Run: headless pygame with SDL's dummy video driver; simulated clock (each Clock.tick advances the game by its frame time, no real sleeping); random seed 0; keys injected as events and as key.get_pressed() state; no mouse input.
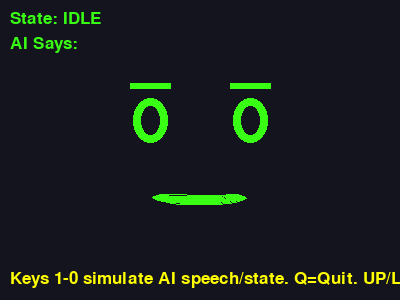
Frame 1 of 4 · flips 1–60 · no input
Frame 2 of 4 · flips 61–180 · tapped SPACE, RETURN · held RIGHT (→), D · screen unchanged from frame 1, image omitted
Frame 3 of 4 · flips 181–300 · held DOWN (↓), S · screen unchanged from frame 2, image omitted
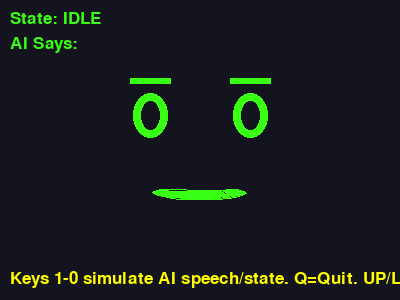
Frame 4 of 4 · flips 301–420 · held LEFT (←), A, UP (↑), W

The pygame program that drew these frames:

import pygame
import math
import time
import random # For blink randomness

# --- Constants (Mostly same as before) ---
SCREEN_WIDTH = 400
SCREEN_HEIGHT = 300
FPS = 30
ALMOST_BLACK = (20, 20, 30)
NEON_GREEN = (57, 255, 20)
NEON_BLUE = (0, 221, 255)
NEON_PINK = (255, 0, 191)
NEON_RED = (255, 20, 50)
NEON_YELLOW = (255, 255, 0)
FEATURE_COLOR = NEON_GREEN

# --- Face States ---
STATE_IDLE = "idle"
STATE_TALKING = "talking"
STATE_HAPPY = "happy"
STATE_LAUGHING = "laughing"
STATE_THINKING = "thinking"
STATE_SLEEPING = "sleeping"
STATE_SAD = "sad"
STATE_ANGRY = "angry"
STATE_SURPRISED = "surprised"
STATE_CONFUSED = "confused"
STATE_LISTENING = "listening" # New

# --- PyGame Setup (Same as before) ---
pygame.init()
screen = pygame.display.set_mode((SCREEN_WIDTH, SCREEN_HEIGHT))
pygame.display.set_caption("Reactive AI Avatar Face")
clock = pygame.time.Clock()
font = pygame.font.Font(None, 26) # Slightly smaller for more text

# --- Face Parameters (Can be adjusted) ---
FACE_CENTER_X = SCREEN_WIDTH // 2
FACE_CENTER_Y = SCREEN_HEIGHT // 2
EYE_OFFSET_X = 50
EYE_OFFSET_Y = -30
EYE_RADIUS_X = 35
EYE_RADIUS_Y = 45
EYE_THICKNESS = 8
EYEBROW_OFFSET_Y = -65 # Above eyes
EYEBROW_LENGTH = 40
EYEBROW_THICKNESS = 6

MOUTH_Y_OFFSET = 40
MOUTH_WIDTH = 100
MOUTH_HEIGHT_NORMAL = 20
MOUTH_THICKNESS = 8

# --- Animation Variables ---
current_state = STATE_IDLE
current_face_color = FEATURE_COLOR # Color can also be part of the state

# Talking animation
talk_anim_speed = 0.15  # Faster for more natural feel
last_talk_anim_time = 0
mouth_open_talk = False
talk_cycle_count = 0 # For varying mouth shapes during talk

# Blinking animation
blink_interval = random.uniform(2.5, 5.0)
next_blink_time = time.time() + blink_interval
blink_duration = 0.15
is_blinking = False
blink_end_time = 0

# Nodding/Shaking (subtle face offset)
vertical_offset = 0
horizontal_offset = 0
is_nodding = False
is_shaking = False
nod_shake_amplitude = 5
nod_shake_speed = 0.1
last_nod_shake_time = 0
nod_shake_phase = 0 # 0: center, 1: up/right, 2: center, 3: down/left

# --- Helper: Get current feature color (can be state-dependent) ---
def get_feature_color(state):
    if state == STATE_ANGRY:
        return NEON_RED
    # elif state == STATE_SAD: # Could make it slightly desaturated or blueish
    #     return NEON_BLUE
    return current_face_color


# --- Drawing Functions (Modified and New) ---
def draw_eyebrows(state, base_x, base_y, color):
    left_start_x = base_x - EYE_OFFSET_X - EYEBROW_LENGTH // 2
    left_end_x = base_x - EYE_OFFSET_X + EYEBROW_LENGTH // 2
    right_start_x = base_x + EYE_OFFSET_X - EYEBROW_LENGTH // 2
    right_end_x = base_x + EYE_OFFSET_X + EYEBROW_LENGTH // 2
    
    y_pos = base_y + EYEBROW_OFFSET_Y

    if state == STATE_ANGRY:
        # Angled down towards center
        pygame.draw.line(screen, color, (left_start_x, y_pos - 5), (left_end_x, y_pos + 5), EYEBROW_THICKNESS)
        pygame.draw.line(screen, color, (right_start_x, y_pos + 5), (right_end_x, y_pos - 5), EYEBROW_THICKNESS)
    elif state == STATE_SAD:
        # Angled up towards center (opposite of angry)
        pygame.draw.line(screen, color, (left_start_x, y_pos + 5), (left_end_x, y_pos - 5), EYEBROW_THICKNESS)
        pygame.draw.line(screen, color, (right_start_x, y_pos - 5), (right_end_x, y_pos + 5), EYEBROW_THICKNESS)
    elif state == STATE_SURPRISED:
        # Raised high
        pygame.draw.line(screen, color, (left_start_x, y_pos - 10), (left_end_x, y_pos - 10), EYEBROW_THICKNESS)
        pygame.draw.line(screen, color, (right_start_x, y_pos - 10), (right_end_x, y_pos - 10), EYEBROW_THICKNESS)
    elif state == STATE_CONFUSED:
        # One raised, one normal/lowered
        pygame.draw.line(screen, color, (left_start_x, y_pos - 8), (left_end_x, y_pos - 8), EYEBROW_THICKNESS) # Raised
        pygame.draw.line(screen, color, (right_start_x, y_pos), (right_end_x, y_pos), EYEBROW_THICKNESS) # Normal
    elif state not in [STATE_SLEEPING]: # No eyebrows if sleeping or default
        # Default straight eyebrows
        pygame.draw.line(screen, color, (left_start_x, y_pos), (left_end_x, y_pos), EYEBROW_THICKNESS)
        pygame.draw.line(screen, color, (right_start_x, y_pos), (right_end_x, y_pos), EYEBROW_THICKNESS)


def draw_eyes(state, blink_active, base_x, base_y, color):
    eye_left_pos_x = base_x - EYE_OFFSET_X
    eye_right_pos_x = base_x + EYE_OFFSET_X
    eye_pos_y = base_y + EYE_OFFSET_Y
    
    if blink_active: # Eyes closed for blink
        pygame.draw.line(screen, color, (eye_left_pos_x - EYE_RADIUS_X // 2, eye_pos_y), (eye_left_pos_x + EYE_RADIUS_X // 2, eye_pos_y), EYE_THICKNESS)
        pygame.draw.line(screen, color, (eye_right_pos_x - EYE_RADIUS_X // 2, eye_pos_y), (eye_right_pos_x + EYE_RADIUS_X // 2, eye_pos_y), EYE_THICKNESS)
        return

    if state in [STATE_IDLE, STATE_TALKING, STATE_THINKING, STATE_LISTENING]:
        pygame.draw.ellipse(screen, color, (eye_left_pos_x - EYE_RADIUS_X//2, eye_pos_y - EYE_RADIUS_Y//2, EYE_RADIUS_X, EYE_RADIUS_Y), EYE_THICKNESS)
        pygame.draw.ellipse(screen, color, (eye_right_pos_x - EYE_RADIUS_X//2, eye_pos_y - EYE_RADIUS_Y//2, EYE_RADIUS_X, EYE_RADIUS_Y), EYE_THICKNESS)
        if state == STATE_THINKING: # Slightly narrowed one eye
             pygame.draw.ellipse(screen, color, (eye_right_pos_x - EYE_RADIUS_X//2, eye_pos_y - EYE_RADIUS_Y//3, EYE_RADIUS_X, EYE_RADIUS_Y * 0.7), EYE_THICKNESS)


    elif state == STATE_HAPPY or state == STATE_LAUGHING:
        arc_rect_left = pygame.Rect(eye_left_pos_x - EYE_RADIUS_X // 2, eye_pos_y - EYE_RADIUS_Y // 2, EYE_RADIUS_X, EYE_RADIUS_Y)
        arc_rect_right = pygame.Rect(eye_right_pos_x - EYE_RADIUS_X // 2, eye_right_pos_y - EYE_RADIUS_Y // 2, EYE_RADIUS_X, EYE_RADIUS_Y)
        start_angle = math.radians(200)
        end_angle = math.radians(340)
        if state == STATE_LAUGHING: # More squinted for laughing
            start_angle = math.radians(220)
            end_angle = math.radians(320)
        pygame.draw.arc(screen, color, arc_rect_left, start_angle, end_angle, EYE_THICKNESS + (2 if state == STATE_LAUGHING else 0))
        pygame.draw.arc(screen, color, arc_rect_right, start_angle, end_angle, EYE_THICKNESS + (2 if state == STATE_LAUGHING else 0))

    elif state == STATE_SAD:
        # Downward tilted lines or droopy ellipses
        pygame.draw.line(screen, color, (eye_left_pos_x - EYE_RADIUS_X // 2, eye_pos_y - 5), (eye_left_pos_x + EYE_RADIUS_X // 2, eye_pos_y + 5), EYE_THICKNESS)
        pygame.draw.line(screen, color, (eye_right_pos_x - EYE_RADIUS_X // 2, eye_pos_y + 5), (eye_right_pos_x + EYE_RADIUS_X // 2, eye_pos_y - 5), EYE_THICKNESS)
        # Optional: small tear drop
        # pygame.draw.ellipse(screen, NEON_BLUE, (eye_left_pos_x + 5, eye_pos_y + EYE_RADIUS_Y//2, 5, 10),0)


    elif state == STATE_ANGRY:
        # Narrowed, perhaps slightly angular
        rect_left = (eye_left_pos_x - EYE_RADIUS_X//2, eye_pos_y - EYE_RADIUS_Y//3, EYE_RADIUS_X, EYE_RADIUS_Y * 0.6)
        rect_right = (eye_right_pos_x - EYE_RADIUS_X//2, eye_pos_y - EYE_RADIUS_Y//3, EYE_RADIUS_X, EYE_RADIUS_Y * 0.6)
        pygame.draw.ellipse(screen, color, rect_left, EYE_THICKNESS)
        pygame.draw.ellipse(screen, color, rect_right, EYE_THICKNESS)

    elif state == STATE_SURPRISED:
        # Wide open circles
        radius_mult = 1.3
        pygame.draw.ellipse(screen, color, (eye_left_pos_x - (EYE_RADIUS_X*radius_mult)//2, eye_pos_y - (EYE_RADIUS_Y*radius_mult)//2, EYE_RADIUS_X*radius_mult, EYE_RADIUS_Y*radius_mult), EYE_THICKNESS)
        pygame.draw.ellipse(screen, color, (eye_right_pos_x - (EYE_RADIUS_X*radius_mult)//2, eye_pos_y - (EYE_RADIUS_Y*radius_mult)//2, EYE_RADIUS_X*radius_mult, EYE_RADIUS_Y*radius_mult), EYE_THICKNESS)
    
    elif state == STATE_SLEEPING:
        pygame.draw.line(screen, color, (eye_left_pos_x - EYE_RADIUS_X // 2, eye_pos_y), (eye_left_pos_x + EYE_RADIUS_X // 2, eye_pos_y), EYE_THICKNESS)
        pygame.draw.line(screen, color, (eye_right_pos_x - EYE_RADIUS_X // 2, eye_pos_y), (eye_right_pos_x + EYE_RADIUS_X // 2, eye_pos_y), EYE_THICKNESS)
    
    elif state == STATE_CONFUSED: # Similar to thinking but maybe one eye wider
        pygame.draw.ellipse(screen, color, (eye_left_pos_x - EYE_RADIUS_X//1.5, eye_pos_y - EYE_RADIUS_Y//1.5, EYE_RADIUS_X*1.2, EYE_RADIUS_Y*1.2), EYE_THICKNESS) # Wider
        pygame.draw.ellipse(screen, color, (eye_right_pos_x - EYE_RADIUS_X//2, eye_pos_y - EYE_RADIUS_Y//3, EYE_RADIUS_X, EYE_RADIUS_Y * 0.7), EYE_THICKNESS) # Narrowed


def draw_mouth(state, mouth_is_open_for_talk, cycle, base_x, base_y, color):
    mouth_center_x = base_x
    mouth_center_y = base_y + MOUTH_Y_OFFSET

    if state == STATE_IDLE or state == STATE_LISTENING:
        rect = pygame.Rect(mouth_center_x - MOUTH_WIDTH // 2, mouth_center_y - MOUTH_HEIGHT_NORMAL // 4, MOUTH_WIDTH, MOUTH_HEIGHT_NORMAL)
        pygame.draw.arc(screen, color, rect, math.radians(200), math.radians(340), MOUTH_THICKNESS)

    elif state == STATE_TALKING:
        # Vary mouth shape during talk cycle for more dynamism
        h_mult = 1.0
        w_mult = 1.0
        y_offset_mult = 1.0
        shape_type = "ellipse" # "ellipse", "rect_arc_open", "line"

        if cycle % 4 == 0: # Open wide "O"
            h_mult = 1.3
            w_mult = 0.8
            y_offset_mult = 1.6
        elif cycle % 4 == 1: # Medium open "oo"
            h_mult = 0.8
            w_mult = 1.0
            y_offset_mult = 1.0
        elif cycle % 4 == 2: # Wider, flatter "ee"
            h_mult = 0.5
            w_mult = 1.2
            y_offset_mult = 0.8
            shape_type = "ellipse"
        else: # Almost closed "mm"
            h_mult = 0.2
            w_mult = 1.1
            y_offset_mult = 0.5
            shape_type = "line"
        
        current_mouth_height = MOUTH_HEIGHT_NORMAL * h_mult
        current_mouth_width = MOUTH_WIDTH * w_mult
        
        if shape_type == "ellipse":
            pygame.draw.ellipse(screen, color, 
                                (mouth_center_x - current_mouth_width // 2, mouth_center_y - current_mouth_height / y_offset_mult, current_mouth_width, current_mouth_height), MOUTH_THICKNESS)
        elif shape_type == "line":
            pygame.draw.line(screen, color,
                             (mouth_center_x - current_mouth_width // 2, mouth_center_y),
                             (mouth_center_x + current_mouth_width // 2, mouth_center_y), MOUTH_THICKNESS)


    elif state == STATE_HAPPY:
        rect = pygame.Rect(mouth_center_x - MOUTH_WIDTH // 2, mouth_center_y - MOUTH_HEIGHT_NORMAL // 2, MOUTH_WIDTH, MOUTH_HEIGHT_NORMAL * 1.5)
        pygame.draw.arc(screen, color, rect, math.radians(190), math.radians(350), MOUTH_THICKNESS)
    
    elif state == STATE_LAUGHING:
        # Wider, more open happy mouth
        rect = pygame.Rect(mouth_center_x - MOUTH_WIDTH // 1.5, mouth_center_y - MOUTH_HEIGHT_NORMAL, MOUTH_WIDTH * 1.3, MOUTH_HEIGHT_NORMAL * 2)
        pygame.draw.arc(screen, color, rect, math.radians(180), math.radians(360), MOUTH_THICKNESS) # Almost full half circle

    elif state == STATE_THINKING or state == STATE_CONFUSED:
        pygame.draw.line(screen, color, (mouth_center_x - MOUTH_WIDTH // 2.5, mouth_center_y), (mouth_center_x + MOUTH_WIDTH // 2.5, mouth_center_y), MOUTH_THICKNESS)
        if state == STATE_CONFUSED: # slight smirk/skew
            pygame.draw.line(screen, color, (mouth_center_x - MOUTH_WIDTH // 2.5, mouth_center_y), (mouth_center_x + MOUTH_WIDTH // 2.5 -10, mouth_center_y+5), MOUTH_THICKNESS)


    elif state == STATE_SLEEPING:
        pygame.draw.ellipse(screen, color, (mouth_center_x - MOUTH_WIDTH // 4, mouth_center_y, MOUTH_WIDTH // 2, MOUTH_HEIGHT_NORMAL // 2), MOUTH_THICKNESS)

    elif state == STATE_SAD:
        # Downward arc
        rect = pygame.Rect(mouth_center_x - MOUTH_WIDTH // 2, mouth_center_y + MOUTH_HEIGHT_NORMAL // 3, MOUTH_WIDTH, MOUTH_HEIGHT_NORMAL)
        pygame.draw.arc(screen, color, rect, math.radians(20), math.radians(160), MOUTH_THICKNESS) # Top part of circle, flipped

    elif state == STATE_ANGRY:
        # Tight, straight line, maybe slightly downturned corners
        pygame.draw.line(screen, color, (mouth_center_x - MOUTH_WIDTH // 2, mouth_center_y + 5), (mouth_center_x + MOUTH_WIDTH // 2, mouth_center_y + 5), MOUTH_THICKNESS + 2)

    elif state == STATE_SURPRISED:
        # "O" shaped mouth
        pygame.draw.ellipse(screen, color, (mouth_center_x - MOUTH_WIDTH // 2.5, mouth_center_y - MOUTH_HEIGHT_NORMAL // 1.5, MOUTH_WIDTH // 1.2, MOUTH_HEIGHT_NORMAL * 1.5), MOUTH_THICKNESS)

# --- Communication with AI Backend (Simplified Simulation) ---
# In a real app, this would come from another thread/process via a queue or WebSocket
# For now, we'll simulate it with key presses that also set a "spoken text"
# and then infer state from that text.

ai_spoken_text = ""
ai_target_state = STATE_IDLE # The state the AI wants the avatar to be in

def process_ai_output(text):
    """
    Simple logic to determine avatar state from text.
    This would be much more sophisticated in the real AI.
    """
    global ai_target_state
    text_lower = text.lower()

    if not text: # If no text, could be listening or idle
        if current_state == STATE_TALKING: # Transition from talking to idle
             ai_target_state = STATE_IDLE
        # Keep current state if it's listening, thinking, etc.
        return

    # Default to talking if there's text
    ai_target_state = STATE_TALKING

    # Keyword-based emotion (override talking if specific emotion detected)
    if any(word in text_lower for word in ["joke", "haha", "funny", "lol"]):
        ai_target_state = STATE_LAUGHING
    elif any(word in text_lower for word in ["great", "awesome", "happy", "wonderful", "congrats", "yay"]):
        ai_target_state = STATE_HAPPY
    elif any(word in text_lower for word in ["sorry", "sad", "unfortunately", "alas"]):
        ai_target_state = STATE_SAD
    elif any(word in text_lower for word in ["hmm", "think", "wonder", "maybe", "perhaps"]):
        ai_target_state = STATE_THINKING
    elif any(word in text_lower for word in ["angry", "stop", "don't", "problem", "error"]): # Risky
        ai_target_state = STATE_ANGRY
    elif any(word in text_lower for word in ["wow", "really", "omg", "amazing", "look"]):
        ai_target_state = STATE_SURPRISED
    elif any(word in text_lower for word in ["what?", "huh?", "confused", "don't understand"]):
        ai_target_state = STATE_CONFUSED
    
    # Special non-text driven states (would be set by other AI logic)
    # e.g., if AI detects user inactivity for a long time -> STATE_SLEEPING
    # e.g., if AI is actively processing a user voice command -> STATE_LISTENING
    # e.g., if AI is waiting for a long API call -> STATE_THINKING

# --- Main Loop ---
running = True
simulated_texts = {
    pygame.K_1: ("Hello there! I am your AI assistant.", STATE_IDLE), # Initial greeting
    pygame.K_2: ("That's a great joke! Hahaha!", STATE_LAUGHING),
    pygame.K_3: ("I'm so happy to help you today.", STATE_HAPPY),
    pygame.K_4: ("Hmm, let me think about that for a moment.", STATE_THINKING),
    pygame.K_5: ("I'm feeling a bit tired, going to sleep now.", STATE_SLEEPING),
    pygame.K_6: ("Oh, I'm so sorry to hear that.", STATE_SAD),
    pygame.K_7: ("That's not right! I'm a bit angry.", STATE_ANGRY),
    pygame.K_8: ("Wow! That's amazing news!", STATE_SURPRISED),
    pygame.K_9: ("Huh? I don't quite understand what you mean.", STATE_CONFUSED),
    pygame.K_0: ("I'm listening to your request.", STATE_LISTENING),
    pygame.K_SPACE: ("", STATE_IDLE) # Clear text, go to idle
}

# Duration for which a non-talking state (like happy, sad) persists after text
expression_hold_time = 1.5 # seconds
last_text_time = 0

while running:
    current_time = time.time()
    actual_center_x = FACE_CENTER_X + horizontal_offset
    actual_center_y = FACE_CENTER_Y + vertical_offset
    current_feature_color_to_draw = get_feature_color(current_state)


    for event in pygame.event.get():
        if event.type == pygame.QUIT:
            running = False
        if event.type == pygame.KEYDOWN:
            if event.key == pygame.K_q: running = False
            if event.key in simulated_texts:
                ai_spoken_text, forced_state = simulated_texts[event.key]
                process_ai_output(ai_spoken_text) # This sets ai_target_state
                # If the key press directly implies a state (like sleeping), override inference
                if ai_spoken_text == "" and forced_state != STATE_IDLE : # for listening, sleeping
                     ai_target_state = forced_state
                current_state = ai_target_state # Immediately update for responsiveness
                last_text_time = current_time
                
                # Reset nodding/shaking
                is_nodding = False
                is_shaking = False
                vertical_offset = 0
                horizontal_offset = 0

            # Manual overrides for nod/shake (for testing)
            elif event.key == pygame.K_UP: is_nodding = not is_nodding; is_shaking = False
            elif event.key == pygame.K_LEFT: is_shaking = not is_shaking; is_nodding = False


    # State transition logic
    if current_state == STATE_TALKING and not ai_spoken_text: # If text finished, transition
        if current_time - last_text_time > 0.2: # Brief pause after talking
            current_state = STATE_IDLE # Default to idle after talking
    elif current_state != STATE_TALKING and current_state != STATE_IDLE and current_state != STATE_SLEEPING and current_state != STATE_LISTENING and current_state != STATE_THINKING:
        # For expressions like happy, sad, angry, hold them for a bit then revert to idle
        if current_time - last_text_time > expression_hold_time:
            if not ai_spoken_text: # Only revert if no new text is making it talk
                current_state = STATE_IDLE


    # Update animation variables
    if current_state == STATE_TALKING and ai_spoken_text:
        if current_time - last_talk_anim_time > talk_anim_speed:
            mouth_open_talk = not mouth_open_talk # Basic open/close for this variable
            talk_cycle_count = (talk_cycle_count + 1) % 100 # Cycle for varied mouth shapes
            last_talk_anim_time = current_time
    else:
        mouth_open_talk = False
        talk_cycle_count = 0

    if is_blinking and current_time >= blink_end_time:
        is_blinking = False
        next_blink_time = current_time + random.uniform(2.0, 5.0)
    if not is_blinking and current_time >= next_blink_time and current_state != STATE_SLEEPING:
        is_blinking = True
        blink_end_time = current_time + blink_duration

    # Nodding/Shaking animation (simple version)
    if is_nodding or is_shaking:
        if current_time - last_nod_shake_time > nod_shake_speed:
            nod_shake_phase = (nod_shake_phase + 1) % 4
            last_nod_shake_time = current_time
            if is_nodding:
                if nod_shake_phase == 0: vertical_offset = 0
                elif nod_shake_phase == 1: vertical_offset = -nod_shake_amplitude
                elif nod_shake_phase == 2: vertical_offset = 0
                elif nod_shake_phase == 3: vertical_offset = nod_shake_amplitude
            elif is_shaking:
                if nod_shake_phase == 0: horizontal_offset = 0
                elif nod_shake_phase == 1: horizontal_offset = -nod_shake_amplitude
                elif nod_shake_phase == 2: horizontal_offset = 0
                elif nod_shake_phase == 3: horizontal_offset = nod_shake_amplitude
    else:
        vertical_offset = 0
        horizontal_offset = 0
        nod_shake_phase = 0


    # --- Drawing ---
    screen.fill(ALMOST_BLACK)
    draw_eyebrows(current_state, actual_center_x, actual_center_y, current_feature_color_to_draw)
    draw_eyes(current_state, is_blinking, actual_center_x, actual_center_y, current_feature_color_to_draw)
    draw_mouth(current_state, mouth_open_talk, talk_cycle_count, actual_center_x, actual_center_y, current_feature_color_to_draw)

    # Display current state and simulated text
    state_surf = font.render(f"State: {current_state.upper()}", True, NEON_GREEN)
    text_surf = font.render(f"AI Says: {ai_spoken_text[:35]}{'...' if len(ai_spoken_text)>35 else ''}", True, NEON_GREEN)
    screen.blit(state_surf, (10, 10))
    screen.blit(text_surf, (10, 35))
    help_text = font.render("Keys 1-0 simulate AI speech/state. Q=Quit. UP/LEFT=Nod/Shake", True, NEON_YELLOW)
    screen.blit(help_text, (10, SCREEN_HEIGHT - 30))

    pygame.display.flip()
    clock.tick(FPS)

pygame.quit()
